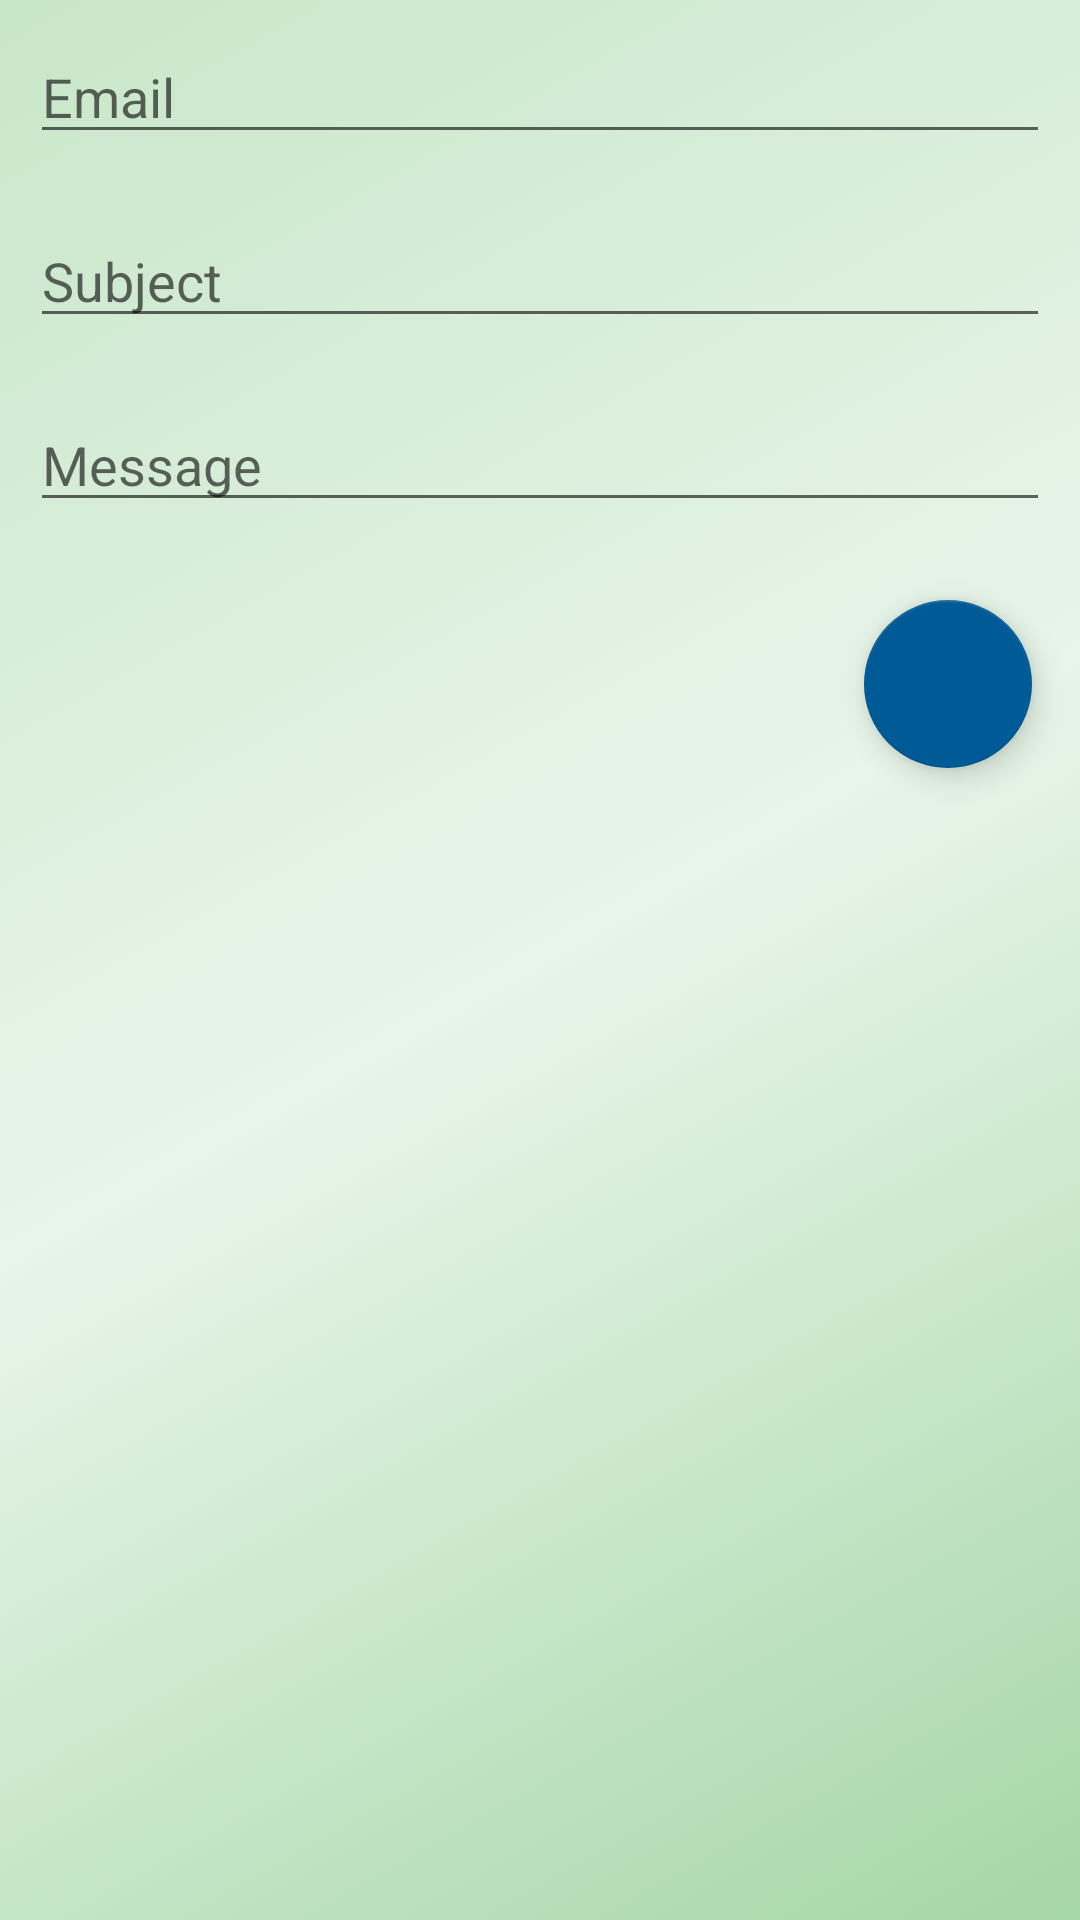

Layout XML and referenced resources for this Android screen:
<!-- AndroidManifest.xml: application theme AppTheme -->
<!-- res/layout/activity_notes.xml -->
<?xml version="1.0" encoding="utf-8"?>

<LinearLayout xmlns:android="http://schemas.android.com/apk/res/android"
    xmlns:app="http://schemas.android.com/apk/res-auto"
    xmlns:tools="http://schemas.android.com/tools"
    android:layout_width="match_parent"
    android:layout_height="match_parent"
    tools:context=".NotesActivity"
    android:orientation="vertical"
    android:background="@drawable/background_gradient">

    <EditText
        android:id="@+id/new_ticket_email"
        android:layout_width="match_parent"
        android:layout_height="wrap_content"
        android:layout_margin="10dp"
        android:hint="Email" />

    <EditText
        android:id="@+id/new_ticket_subject"
        android:layout_width="match_parent"
        android:layout_height="wrap_content"
        android:layout_margin="10dp"
        android:hint="Subject" />

    <EditText
        android:id="@+id/new_ticket_message"
        android:layout_width="match_parent"
        android:layout_height="wrap_content"
        android:layout_margin="10dp"
        android:hint="Message" />

    <com.google.android.material.floatingactionbutton.FloatingActionButton
        android:id="@+id/floating_action_button"
        android:layout_width="wrap_content"
        android:layout_height="wrap_content"
        android:layout_gravity="bottom|right"
        android:layout_margin="16dp"
        android:contentDescription="@string/fab_content_desc"
        app:srcCompat="@drawable/mail"/>

</LinearLayout>
<!-- resources referenced by this layout -->
<resources>
  <!-- drawable background_gradient (drawable) -->
  <?xml version="1.0" encoding="utf-8"?>
  
  <selector xmlns:android="http://schemas.android.com/apk/res/android">
      <item>
          <shape>
              <gradient
                  android:startColor="#A5D6A7"
                  android:centerColor="#E8F5E9"
                  android:endColor="#C8E6C9"
                  android:angle="135" />
          </shape>
      </item>
  </selector>
  <string name="fab_content_desc">Send new support ticket</string>
  <style name="AppTheme" parent="Theme.MaterialComponents.Light.NoActionBar">
          
          <item name="colorPrimary">#009688</item>
          <item name="colorPrimaryDark">#00796B</item>
          <item name="colorSecondary">#005a96</item>
          <item name="colorAccent">#00963c</item> 
          
          <item name="android:windowBackground">@android:color/white</item>
          <item name="android:actionOverflowButtonStyle">@style/overflowMenu</item>
      </style>
  <style name="overflowMenu" parent="android:style/Widget.Holo.Light.ActionButton.Overflow">
          <item name="android:src">@drawable/overflow_menu</item>
          <item name="android:background">?android:attr/actionBarItemBackground</item>
          <item name="android:contentDescription">"Menu"</item>
      </style>
  <!-- drawable overflow_menu (drawable-anydpi) -->
  <vector xmlns:android="http://schemas.android.com/apk/res/android"
      android:width="24dp"
      android:height="24dp"
      android:viewportWidth="24"
      android:viewportHeight="24"
      android:tint="#000000"
      android:alpha="0.8">
    <path
        android:fillColor="@android:color/white"
        android:pathData="M3,18h18v-2L3,16v2zM3,13h18v-2L3,11v2zM3,6v2h18L21,6L3,6z"/>
  </vector>
</resources>
